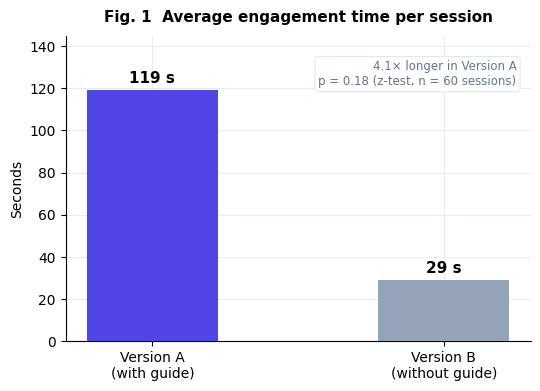
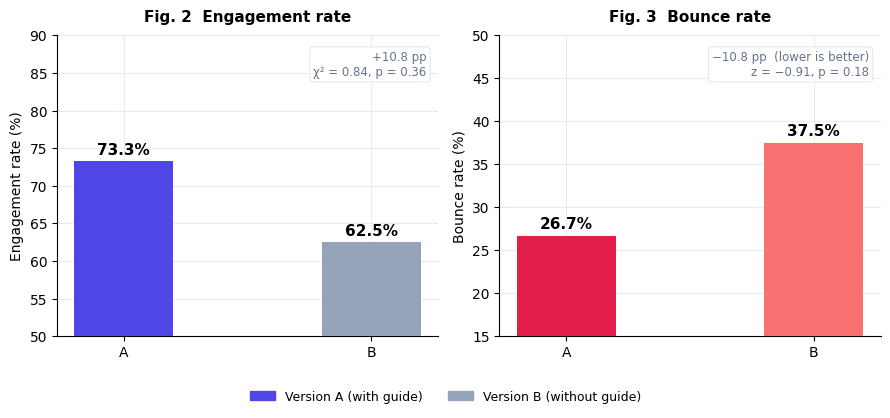
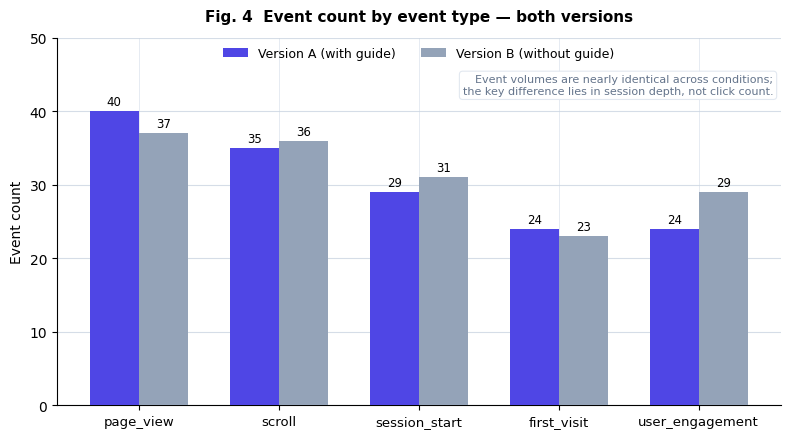
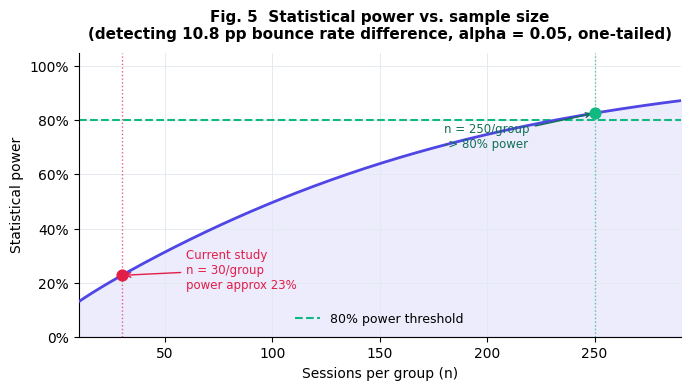
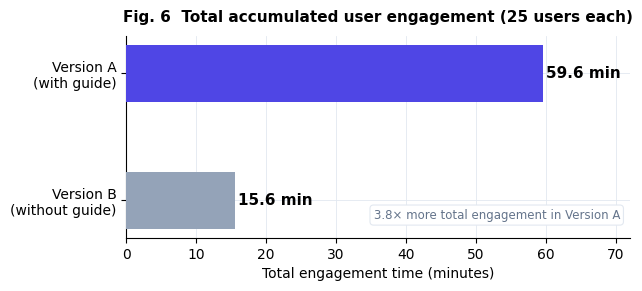

These figures' Python source, in order:
import numpy as np
import matplotlib.pyplot as plt
import matplotlib.patches as mpatches
from matplotlib.gridspec import GridSpec
from scipy import stats
import os

os.makedirs("figures", exist_ok=True)

A_COLOR = "#4f46e5"
B_COLOR = "#94a3b8"
RED_A   = "#e11d48"
RED_B   = "#f87171"
GREEN   = "#10b981"

plt.rcParams.update({
    "font.family": "DejaVu Sans",
    "axes.spines.top": False,
    "axes.spines.right": False,
    "axes.grid": True,
    "grid.color": "#e2e8f0",
    "grid.linewidth": 0.6,
    "axes.labelsize": 10,
    "xtick.labelsize": 10,
    "ytick.labelsize": 10,
    "figure.dpi": 180,
})

# ── Fig 1: Average engagement time ───────────────────────────────────────────
fig, ax = plt.subplots(figsize=(5.5, 4))
bars = ax.bar(["Version A\n(with guide)", "Version B\n(without guide)"],
              [119, 29], color=[A_COLOR, B_COLOR], width=0.45,
              edgecolor="none", zorder=3)
for bar, val in zip(bars, [119, 29]):
    ax.text(bar.get_x() + bar.get_width()/2, bar.get_height() + 2,
            f"{val} s", ha="center", va="bottom", fontsize=11, fontweight="bold")
ax.set_ylabel("Seconds")
ax.set_ylim(0, 145)
ax.set_title("Fig. 1  Average engagement time per session", fontsize=11, fontweight="bold", pad=10)
ax.annotate("4.1× longer in Version A\np = 0.18 (z-test, n = 60 sessions)",
            xy=(0.97, 0.92), xycoords="axes fraction",
            ha="right", va="top", fontsize=8.5, color="#64748b",
            bbox=dict(boxstyle="round,pad=0.3", fc="white", ec="#e2e8f0", lw=0.8))
plt.tight_layout()
plt.savefig("figures/fig1_engagement_time.png", bbox_inches="tight")
plt.close()
print("Saved fig1")

# ── Fig 2 + 3: Engagement rate & Bounce rate (side by side) ──────────────────
fig, axes = plt.subplots(1, 2, figsize=(9, 4))

# Fig 2 engagement rate
ax = axes[0]
bars = ax.bar(["A", "B"], [73.3, 62.5], color=[A_COLOR, B_COLOR],
              width=0.4, edgecolor="none", zorder=3)
for bar, val in zip(bars, [73.3, 62.5]):
    ax.text(bar.get_x() + bar.get_width()/2, bar.get_height() + 0.5,
            f"{val}%", ha="center", va="bottom", fontsize=11, fontweight="bold")
ax.set_ylim(50, 90)
ax.set_ylabel("Engagement rate (%)")
ax.set_title("Fig. 2  Engagement rate", fontsize=11, fontweight="bold", pad=10)
ax.annotate("+10.8 pp\nχ² = 0.84, p = 0.36",
            xy=(0.97, 0.95), xycoords="axes fraction",
            ha="right", va="top", fontsize=8.5, color="#64748b",
            bbox=dict(boxstyle="round,pad=0.3", fc="white", ec="#e2e8f0", lw=0.8))

# Fig 3 bounce rate
ax = axes[1]
bars = ax.bar(["A", "B"], [26.7, 37.5], color=[RED_A, RED_B],
              width=0.4, edgecolor="none", zorder=3)
for bar, val in zip(bars, [26.7, 37.5]):
    ax.text(bar.get_x() + bar.get_width()/2, bar.get_height() + 0.5,
            f"{val}%", ha="center", va="bottom", fontsize=11, fontweight="bold")
ax.set_ylim(15, 50)
ax.set_ylabel("Bounce rate (%)")
ax.set_title("Fig. 3  Bounce rate", fontsize=11, fontweight="bold", pad=10)
ax.annotate("−10.8 pp  (lower is better)\nz = −0.91, p = 0.18",
            xy=(0.97, 0.95), xycoords="axes fraction",
            ha="right", va="top", fontsize=8.5, color="#64748b",
            bbox=dict(boxstyle="round,pad=0.3", fc="white", ec="#e2e8f0", lw=0.8))

patch_a = mpatches.Patch(color=A_COLOR, label="Version A (with guide)")
patch_b = mpatches.Patch(color=B_COLOR, label="Version B (without guide)")
fig.legend(handles=[patch_a, patch_b], loc="lower center", ncol=2,
           fontsize=9, frameon=False, bbox_to_anchor=(0.5, -0.05))
plt.tight_layout(rect=[0, 0.05, 1, 1])
plt.savefig("figures/fig2_3_rates.png", bbox_inches="tight")
plt.close()
print("Saved fig2+3")


# # ── Fig 4: Event composition grouped bar ─────────────────────────────────────
# events     = ["page_view", "scroll", "session_start", "first_visit", "user_engagement"]
# counts_a   = [40, 35, 29, 24, 24]
# counts_b   = [37, 36, 31, 23, 29]

# x   = np.arange(len(events))
# w   = 0.35
# fig, ax = plt.subplots(figsize=(8, 4.5))
# ba  = ax.bar(x - w/2, counts_a, w, color=A_COLOR, edgecolor="none", zorder=3, label="Version A")
# bb  = ax.bar(x + w/2, counts_b, w, color=B_COLOR, edgecolor="none", zorder=3, label="Version B")
# for bar in list(ba) + list(bb):
#     ax.text(bar.get_x() + bar.get_width()/2, bar.get_height() + 0.4,
#             str(int(bar.get_height())), ha="center", va="bottom", fontsize=8.5)
# ax.set_xticks(x)
# ax.set_xticklabels(events, fontsize=9.5)
# ax.set_ylabel("Event count")
# ax.set_ylim(0, 50)
# ax.set_title("Fig. 4  Event count by event type — both versions",
#              fontsize=11, fontweight="bold", pad=10)
# ax.legend(fontsize=9, frameon=False)
# ax.annotate("Event volumes are nearly identical across conditions;\nthe key difference lies in session depth, not click count.",
#             xy=(0.99, 0.96), xycoords="axes fraction",
#             ha="right", va="top", fontsize=8, color="#64748b",
#             bbox=dict(boxstyle="round,pad=0.3", fc="white", ec="#e2e8f0", lw=0.8))
# plt.tight_layout()
# plt.savefig("figures/fig4_events.png", bbox_inches="tight")
# plt.close()
# print("Saved fig4")

# ── Fig 4: Event composition grouped bar ─────────────────────────────────────
events   = ["page_view", "scroll", "session_start", "first_visit", "user_engagement"]
counts_a = [40, 35, 29, 24, 24]
counts_b = [37, 36, 31, 23, 29]

x = np.arange(len(events))
w = 0.35

fig, ax = plt.subplots(figsize=(8, 4.5))

# bars
ba = ax.bar(
    x - w/2, counts_a, w,
    color=A_COLOR, edgecolor="none", zorder=3,
    label="Version A (with guide)"
)
bb = ax.bar(
    x + w/2, counts_b, w,
    color=B_COLOR, edgecolor="none", zorder=3,
    label="Version B (without guide)"
)

# value labels
for bar in list(ba) + list(bb):
    ax.text(
        bar.get_x() + bar.get_width()/2,
        bar.get_height() + 0.4,
        str(int(bar.get_height())),
        ha="center", va="bottom", fontsize=8.5
    )

# axes
ax.set_xticks(x)
ax.set_xticklabels(events, fontsize=9.5)
ax.set_ylabel("Event count")
ax.set_ylim(0, 50)

# title
ax.set_title(
    "Fig. 4  Event count by event type — both versions",
    fontsize=11, fontweight="bold", pad=12
)

# legend：放到图内顶部，标题下方，不和 annotation 打架
ax.legend(
    fontsize=9,
    frameon=False,
    loc="upper center",
    bbox_to_anchor=(0.5, 0.995),
    ncol=2,
    borderaxespad=0.2
)

# annotation：右上角稍微往下挪
ax.annotate(
    "Event volumes are nearly identical across conditions;\n"
    "the key difference lies in session depth, not click count.",
    xy=(0.99, 0.90), xycoords="axes fraction",
    ha="right", va="top",
    fontsize=8, color="#64748b",
    bbox=dict(boxstyle="round,pad=0.3", fc="white", ec="#e2e8f0", lw=0.8)
)

# grid
ax.grid(axis="y", color="#cbd5e1", linewidth=0.8, alpha=0.8, zorder=0)
ax.spines["top"].set_visible(False)
ax.spines["right"].set_visible(False)

# 注意：这里不要再用 fig.subplots_adjust(top=...)
plt.tight_layout()
plt.savefig("figures/fig4_events.png", dpi=300, bbox_inches="tight")
plt.close()

print("Saved fig4")

# Fig 5: Power analysis curve (CORRECTED: n=250 for 80% power)
def compute_power(n, p0=0.375, p1=0.267, alpha=0.05):
    pbar   = (p0 + p1) / 2
    se     = np.sqrt(2 * pbar * (1 - pbar) / n)
    z_stat = abs(p0 - p1) / se - stats.norm.ppf(1 - alpha)
    return stats.norm.cdf(z_stat)
 
ns     = np.arange(10, 300, 1)
powers = [compute_power(n) for n in ns]
 
fig, ax = plt.subplots(figsize=(7, 4))
ax.plot(ns, powers, color=A_COLOR, lw=2, zorder=3)
ax.fill_between(ns, powers, alpha=0.1, color=A_COLOR)
ax.axhline(0.80, color=GREEN, lw=1.5, linestyle="--", label="80% power threshold")
ax.axvline(250, color=GREEN, lw=1, linestyle=":", alpha=0.7)
ax.axvline(30,  color="#e11d48", lw=1, linestyle=":", alpha=0.7)
 
current_power = compute_power(30)
ax.scatter([30],  [current_power],       color="#e11d48", zorder=5, s=60)
ax.scatter([250], [compute_power(250)],  color=GREEN,     zorder=5, s=60)
 
ax.annotate(f"Current study\nn = 30/group\npower approx {current_power*100:.0f}%",
            xy=(30, current_power), xytext=(60, 0.18),
            fontsize=8.5, color="#e11d48",
            arrowprops=dict(arrowstyle="->", color="#e11d48", lw=1))
ax.annotate("n = 250/group\n-> 80% power",
            xy=(250, compute_power(250)), xytext=(180, 0.70),
            fontsize=8.5, color="#0f6e56",
            arrowprops=dict(arrowstyle="->", color="#0f6e56", lw=1))
 
ax.set_xlabel("Sessions per group (n)")
ax.set_ylabel("Statistical power")
ax.set_ylim(0, 1.05)
ax.set_xlim(10, 290)
ax.yaxis.set_major_formatter(plt.FuncFormatter(lambda v, _: f"{v*100:.0f}%"))
ax.set_title("Fig. 5  Statistical power vs. sample size\n"
             "(detecting 10.8 pp bounce rate difference, alpha = 0.05, one-tailed)",
             fontsize=11, fontweight="bold", pad=10)
ax.legend(fontsize=9, frameon=False)
plt.tight_layout()
plt.savefig("figures/fig5_power.png", bbox_inches="tight")
plt.close()
print("Saved fig5")

# ── Fig 6: Total engagement time horizontal bar ───────────────────────────────
fig, ax = plt.subplots(figsize=(6.5, 3))
vals    = [59.57, 15.55]
labels  = ["Version A\n(with guide)", "Version B\n(without guide)"]
colors  = [A_COLOR, B_COLOR]
bars    = ax.barh(labels, vals, color=colors, edgecolor="none", height=0.45, zorder=3)
for bar, val in zip(bars, vals):
    ax.text(val + 0.5, bar.get_y() + bar.get_height()/2,
            f"{val:.1f} min", va="center", fontsize=11, fontweight="bold")
ax.set_xlim(0, 72)
ax.set_xlabel("Total engagement time (minutes)")
ax.set_title("Fig. 6  Total accumulated user engagement (25 users each)",
             fontsize=11, fontweight="bold", pad=10)
ax.annotate("3.8× more total engagement in Version A",
            xy=(0.98, 0.08), xycoords="axes fraction",
            ha="right", va="bottom", fontsize=8.5, color="#64748b",
            bbox=dict(boxstyle="round,pad=0.3", fc="white", ec="#e2e8f0", lw=0.8))
ax.invert_yaxis()
plt.tight_layout()
plt.savefig("figures/fig6_total_engagement.png", bbox_inches="tight")
plt.close()
print("Saved fig6")

print("\nDone! All figures saved to ./figures/")
